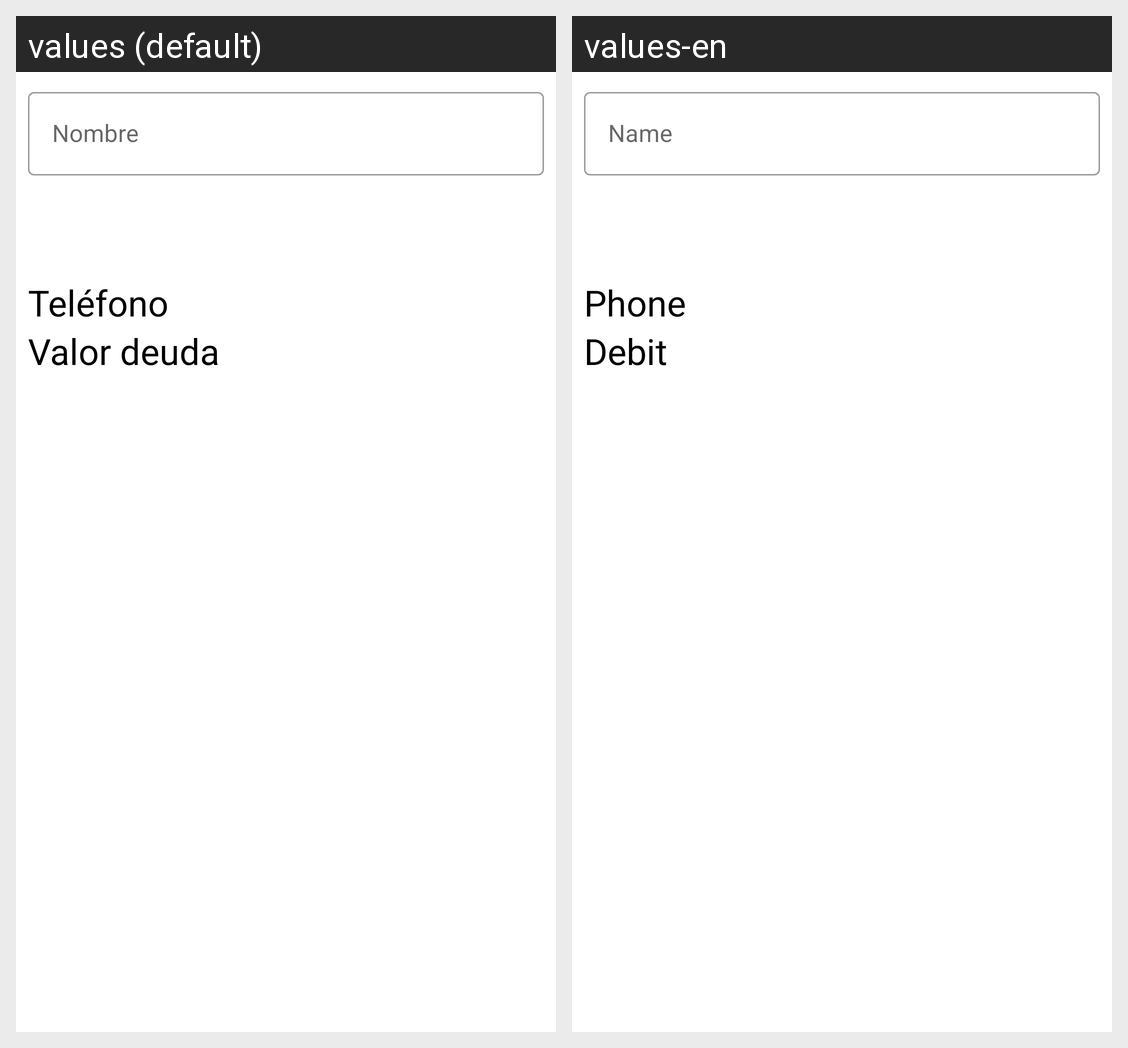

The Android screen above is rendered under two locales of the same app. Produce the string resources it draws, with the default and per-locale values.
Android screen res/layout/fragment_buscar.xml rendered under 2 locales, left to right: values (default), values-en. Device: Nexus 5 (rendered at 1080×1920; each locale shown at half size, 540×960, under a caption strip naming it); theme AppTheme.
Strings drawn on this screen, with the default value and each locale's value (text and hints the layout hard-codes, and strings that could not be matched under every locale, appear in the picture but are not listed):

digite_nombre
  values: Nombre 
  values-en: Name 

telefono
  values: Teléfono
  values-en: Phone

deuda
  values: Valor deuda
  values-en: Debit
